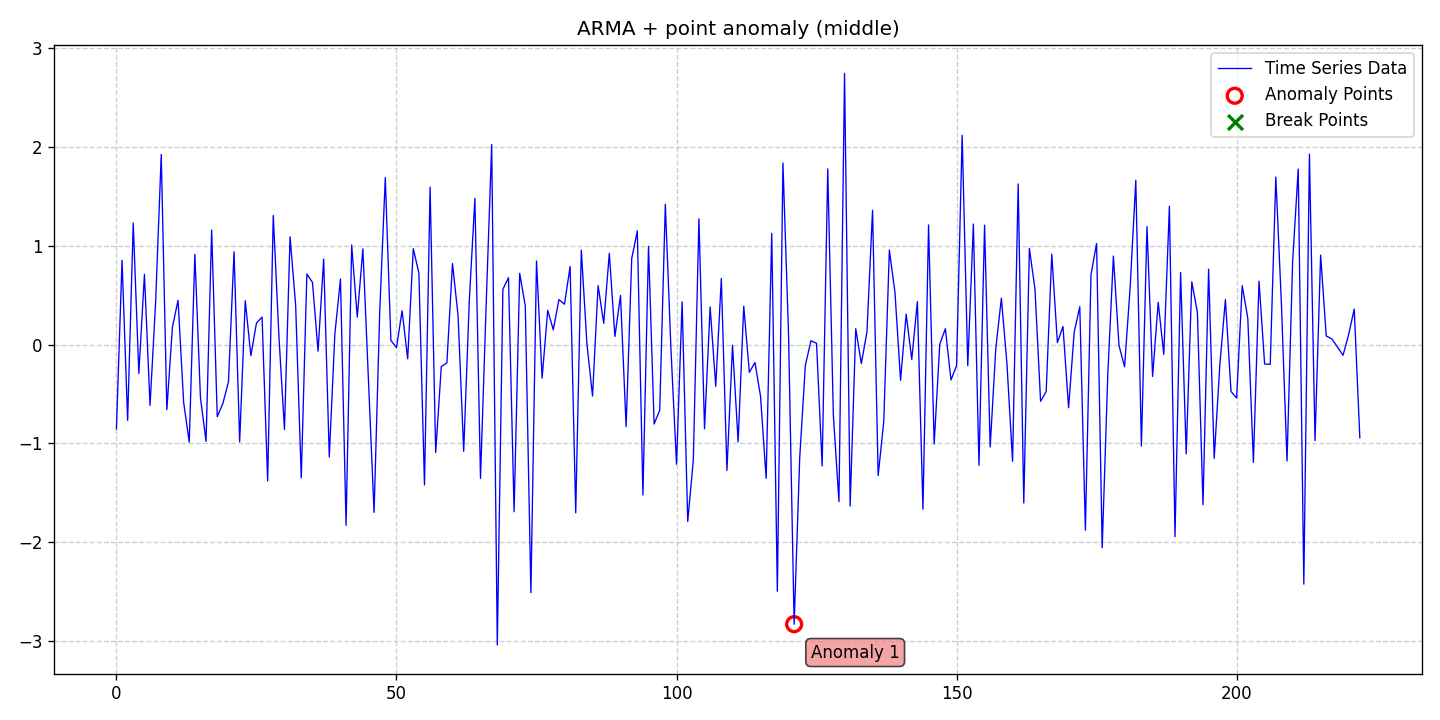

The file beside this chart, header and first rows:
date, data, stationary, det_lin_up, det_lin_down, det_quad, det_cubic, det_exp, det_damped, stoc_trend, volatility, single_seas, multiple_seas, point_anom_single, point_anom_multi, collect_anom, context_anom, mean_shift, var_shift, trend_shift, point_anom_count, point_anom_location, point_anom_point, collect_anom_count
2020-01-01, -0.8531, 0, 0, 0, 0, 0, 0, 0, 0, 0, 0, 0, 1, 0, 0, 0, 0, 0, 0, 1, middle, [121], 0
2020-01-02, 0.8528, 0, 0, 0, 0, 0, 0, 0, 0, 0, 0, 0, 1, 0, 0, 0, 0, 0, 0, 1, middle, [121], 0
2020-01-03, -0.766, 0, 0, 0, 0, 0, 0, 0, 0, 0, 0, 0, 1, 0, 0, 0, 0, 0, 0, 1, middle, [121], 0
2020-01-04, 1.229, 0, 0, 0, 0, 0, 0, 0, 0, 0, 0, 0, 1, 0, 0, 0, 0, 0, 0, 1, middle, [121], 0
2020-01-05, -0.2912, 0, 0, 0, 0, 0, 0, 0, 0, 0, 0, 0, 1, 0, 0, 0, 0, 0, 0, 1, middle, [121], 0
2020-01-06, 0.7107, 0, 0, 0, 0, 0, 0, 0, 0, 0, 0, 0, 1, 0, 0, 0, 0, 0, 0, 1, middle, [121], 0
2020-01-07, -0.6144, 0, 0, 0, 0, 0, 0, 0, 0, 0, 0, 0, 1, 0, 0, 0, 0, 0, 0, 1, middle, [121], 0
2020-01-08, 0.4327, 0, 0, 0, 0, 0, 0, 0, 0, 0, 0, 0, 1, 0, 0, 0, 0, 0, 0, 1, middle, [121], 0
2020-01-09, 1.922, 0, 0, 0, 0, 0, 0, 0, 0, 0, 0, 0, 1, 0, 0, 0, 0, 0, 0, 1, middle, [121], 0
2020-01-10, -0.6575, 0, 0, 0, 0, 0, 0, 0, 0, 0, 0, 0, 1, 0, 0, 0, 0, 0, 0, 1, middle, [121], 0
2020-01-11, 0.1771, 0, 0, 0, 0, 0, 0, 0, 0, 0, 0, 0, 1, 0, 0, 0, 0, 0, 0, 1, middle, [121], 0
2020-01-12, 0.4485, 0, 0, 0, 0, 0, 0, 0, 0, 0, 0, 0, 1, 0, 0, 0, 0, 0, 0, 1, middle, [121], 0
2020-01-13, -0.5841, 0, 0, 0, 0, 0, 0, 0, 0, 0, 0, 0, 1, 0, 0, 0, 0, 0, 0, 1, middle, [121], 0
2020-01-14, -0.9864, 0, 0, 0, 0, 0, 0, 0, 0, 0, 0, 0, 1, 0, 0, 0, 0, 0, 0, 1, middle, [121], 0
2020-01-15, 0.9118, 0, 0, 0, 0, 0, 0, 0, 0, 0, 0, 0, 1, 0, 0, 0, 0, 0, 0, 1, middle, [121], 0
2020-01-16, -0.5364, 0, 0, 0, 0, 0, 0, 0, 0, 0, 0, 0, 1, 0, 0, 0, 0, 0, 0, 1, middle, [121], 0
2020-01-17, -0.9791, 0, 0, 0, 0, 0, 0, 0, 0, 0, 0, 0, 1, 0, 0, 0, 0, 0, 0, 1, middle, [121], 0
2020-01-18, 1.159, 0, 0, 0, 0, 0, 0, 0, 0, 0, 0, 0, 1, 0, 0, 0, 0, 0, 0, 1, middle, [121], 0
2020-01-19, -0.7287, 0, 0, 0, 0, 0, 0, 0, 0, 0, 0, 0, 1, 0, 0, 0, 0, 0, 0, 1, middle, [121], 0
2020-01-20, -0.5956, 0, 0, 0, 0, 0, 0, 0, 0, 0, 0, 0, 1, 0, 0, 0, 0, 0, 0, 1, middle, [121], 0
2020-01-21, -0.3774, 0, 0, 0, 0, 0, 0, 0, 0, 0, 0, 0, 1, 0, 0, 0, 0, 0, 0, 1, middle, [121], 0
2020-01-22, 0.9387, 0, 0, 0, 0, 0, 0, 0, 0, 0, 0, 0, 1, 0, 0, 0, 0, 0, 0, 1, middle, [121], 0
2020-01-23, -0.9829, 0, 0, 0, 0, 0, 0, 0, 0, 0, 0, 0, 1, 0, 0, 0, 0, 0, 0, 1, middle, [121], 0
2020-01-24, 0.4443, 0, 0, 0, 0, 0, 0, 0, 0, 0, 0, 0, 1, 0, 0, 0, 0, 0, 0, 1, middle, [121], 0
2020-01-25, -0.1118, 0, 0, 0, 0, 0, 0, 0, 0, 0, 0, 0, 1, 0, 0, 0, 0, 0, 0, 1, middle, [121], 0
2020-01-26, 0.2185, 0, 0, 0, 0, 0, 0, 0, 0, 0, 0, 0, 1, 0, 0, 0, 0, 0, 0, 1, middle, [121], 0
2020-01-27, 0.2782, 0, 0, 0, 0, 0, 0, 0, 0, 0, 0, 0, 1, 0, 0, 0, 0, 0, 0, 1, middle, [121], 0
2020-01-28, -1.379, 0, 0, 0, 0, 0, 0, 0, 0, 0, 0, 0, 1, 0, 0, 0, 0, 0, 0, 1, middle, [121], 0
2020-01-29, 1.306, 0, 0, 0, 0, 0, 0, 0, 0, 0, 0, 0, 1, 0, 0, 0, 0, 0, 0, 1, middle, [121], 0
2020-01-30, 0.09475, 0, 0, 0, 0, 0, 0, 0, 0, 0, 0, 0, 1, 0, 0, 0, 0, 0, 0, 1, middle, [121], 0
2020-01-31, -0.8585, 0, 0, 0, 0, 0, 0, 0, 0, 0, 0, 0, 1, 0, 0, 0, 0, 0, 0, 1, middle, [121], 0
2020-02-01, 1.09, 0, 0, 0, 0, 0, 0, 0, 0, 0, 0, 0, 1, 0, 0, 0, 0, 0, 0, 1, middle, [121], 0
2020-02-02, 0.3954, 0, 0, 0, 0, 0, 0, 0, 0, 0, 0, 0, 1, 0, 0, 0, 0, 0, 0, 1, middle, [121], 0
2020-02-03, -1.347, 0, 0, 0, 0, 0, 0, 0, 0, 0, 0, 0, 1, 0, 0, 0, 0, 0, 0, 1, middle, [121], 0
2020-02-04, 0.7139, 0, 0, 0, 0, 0, 0, 0, 0, 0, 0, 0, 1, 0, 0, 0, 0, 0, 0, 1, middle, [121], 0
2020-02-05, 0.6296, 0, 0, 0, 0, 0, 0, 0, 0, 0, 0, 0, 1, 0, 0, 0, 0, 0, 0, 1, middle, [121], 0
2020-02-06, -0.06623, 0, 0, 0, 0, 0, 0, 0, 0, 0, 0, 0, 1, 0, 0, 0, 0, 0, 0, 1, middle, [121], 0
2020-02-07, 0.8659, 0, 0, 0, 0, 0, 0, 0, 0, 0, 0, 0, 1, 0, 0, 0, 0, 0, 0, 1, middle, [121], 0
2020-02-08, -1.137, 0, 0, 0, 0, 0, 0, 0, 0, 0, 0, 0, 1, 0, 0, 0, 0, 0, 0, 1, middle, [121], 0
2020-02-09, 0.1079, 0, 0, 0, 0, 0, 0, 0, 0, 0, 0, 0, 1, 0, 0, 0, 0, 0, 0, 1, middle, [121], 0
2020-02-10, 0.6634, 0, 0, 0, 0, 0, 0, 0, 0, 0, 0, 0, 1, 0, 0, 0, 0, 0, 0, 1, middle, [121], 0
2020-02-11, -1.828, 0, 0, 0, 0, 0, 0, 0, 0, 0, 0, 0, 1, 0, 0, 0, 0, 0, 0, 1, middle, [121], 0
2020-02-12, 1.006, 0, 0, 0, 0, 0, 0, 0, 0, 0, 0, 0, 1, 0, 0, 0, 0, 0, 0, 1, middle, [121], 0
2020-02-13, 0.2782, 0, 0, 0, 0, 0, 0, 0, 0, 0, 0, 0, 1, 0, 0, 0, 0, 0, 0, 1, middle, [121], 0
2020-02-14, 0.9688, 0, 0, 0, 0, 0, 0, 0, 0, 0, 0, 0, 1, 0, 0, 0, 0, 0, 0, 1, middle, [121], 0
2020-02-15, -0.3628, 0, 0, 0, 0, 0, 0, 0, 0, 0, 0, 0, 1, 0, 0, 0, 0, 0, 0, 1, middle, [121], 0
2020-02-16, -1.697, 0, 0, 0, 0, 0, 0, 0, 0, 0, 0, 0, 1, 0, 0, 0, 0, 0, 0, 1, middle, [121], 0
2020-02-17, 0.3199, 0, 0, 0, 0, 0, 0, 0, 0, 0, 0, 0, 1, 0, 0, 0, 0, 0, 0, 1, middle, [121], 0
2020-02-18, 1.689, 0, 0, 0, 0, 0, 0, 0, 0, 0, 0, 0, 1, 0, 0, 0, 0, 0, 0, 1, middle, [121], 0
2020-02-19, 0.04189, 0, 0, 0, 0, 0, 0, 0, 0, 0, 0, 0, 1, 0, 0, 0, 0, 0, 0, 1, middle, [121], 0
2020-02-20, -0.03007, 0, 0, 0, 0, 0, 0, 0, 0, 0, 0, 0, 1, 0, 0, 0, 0, 0, 0, 1, middle, [121], 0
2020-02-21, 0.3423, 0, 0, 0, 0, 0, 0, 0, 0, 0, 0, 0, 1, 0, 0, 0, 0, 0, 0, 1, middle, [121], 0
2020-02-22, -0.1437, 0, 0, 0, 0, 0, 0, 0, 0, 0, 0, 0, 1, 0, 0, 0, 0, 0, 0, 1, middle, [121], 0
2020-02-23, 0.9696, 0, 0, 0, 0, 0, 0, 0, 0, 0, 0, 0, 1, 0, 0, 0, 0, 0, 0, 1, middle, [121], 0
2020-02-24, 0.7244, 0, 0, 0, 0, 0, 0, 0, 0, 0, 0, 0, 1, 0, 0, 0, 0, 0, 0, 1, middle, [121], 0
2020-02-25, -1.42, 0, 0, 0, 0, 0, 0, 0, 0, 0, 0, 0, 1, 0, 0, 0, 0, 0, 0, 1, middle, [121], 0
2020-02-26, 1.592, 0, 0, 0, 0, 0, 0, 0, 0, 0, 0, 0, 1, 0, 0, 0, 0, 0, 0, 1, middle, [121], 0
2020-02-27, -1.091, 0, 0, 0, 0, 0, 0, 0, 0, 0, 0, 0, 1, 0, 0, 0, 0, 0, 0, 1, middle, [121], 0
2020-02-28, -0.2231, 0, 0, 0, 0, 0, 0, 0, 0, 0, 0, 0, 1, 0, 0, 0, 0, 0, 0, 1, middle, [121], 0
2020-02-29, -0.1841, 0, 0, 0, 0, 0, 0, 0, 0, 0, 0, 0, 1, 0, 0, 0, 0, 0, 0, 1, middle, [121], 0
... 163 more rows
